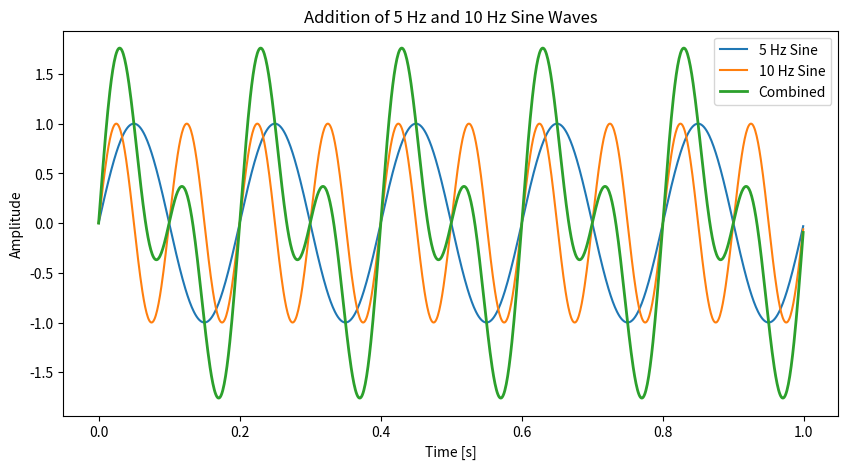

Recreate this plot in Python.
# [redacted]

import numpy as np
import matplotlib.pyplot as plt

# Parameters
fs = 1000   # Sampling frequency
t = np.linspace(0, 1, fs, endpoint=False)

# Signals
sine_5Hz = np.sin(2 * np.pi * 5 * t)
sine_10Hz = np.sin(2 * np.pi * 10 * t)
combined_signal = sine_5Hz + sine_10Hz

# Plot
plt.figure(figsize=(10, 5))
plt.plot(t, sine_5Hz, label='5 Hz Sine')
plt.plot(t, sine_10Hz, label='10 Hz Sine')
plt.plot(t, combined_signal, label='Combined', linewidth=2)
plt.title('Addition of 5 Hz and 10 Hz Sine Waves')
plt.xlabel('Time [s]')
plt.ylabel('Amplitude')
plt.legend()
plt.show()
